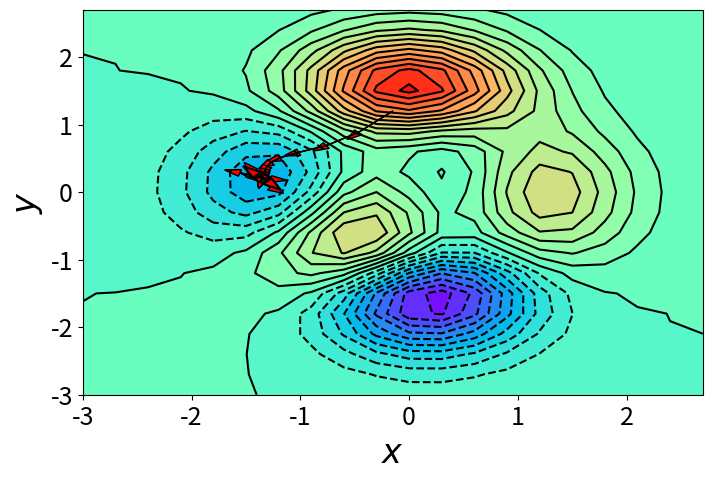

Recreate this plot in Python.
import numpy as np
import matplotlib.pyplot as plt

x = np.arange(-3,3,0.3)
y = np.arange(-3,3,0.3)
x,y = np.meshgrid(x,y)
levels = 24

# 3*(1-x)^2*exp(-(x^2)-(y+1)^2)-10*(x/5-x^3-y^5)*exp(-x^2-y^2)-1/3*exp(-(x+1)^2-y^2)
z = 3*(1-x)**2*np.exp(-x**2-(y+1)**2)-10*(x/5-x**3-y**5)*np.exp(-x**2-y**2)-1/3*np.exp(-(x+1)**2-y**2)

fig = plt.figure(figsize=(8,5))
plt.tick_params(labelsize=18)
plt.xlabel("$x$", fontsize=24)
plt.ylabel("$y$", fontsize=24)

plt.contourf(x,y,z,levels=levels,cmap="rainbow")
line = plt.contour(x,y,z,levels=levels,colors="k")

# x = np.random.uniform(-2,2)
# y = np.random.uniform(-2,2)
x = -0.15
y = 1.2

iterations = 10000###### Training loops
lr = 0.1###### Learning rate

S_x = 0
S_y = 0
beta = 0.9
episilon = 1e-6
for  i in range(iterations):
    pdx = (-6*x**3+12*x**2-6)*np.exp(-x**2-(y+1)**2)-(20*x*y**5+20*x**4-34*x**2+2)*np.exp(-x**2-y**2)+2/3*(x+1)*np.exp(-(x+1)**2-y**2)
    pdy = ((-6*x**2+12*x-6)*y-6*x**2+12*x-6)*np.exp(-x**2-(y+1)**2)-(20*y**6-50*y**4+20*x**3*y-4*x*y)*np.exp(-x**2-y**2)+2/3*y*np.exp(-(x+1)**2-y**2)
    
    S_x = beta*S_x + (1-beta)*(pdx**2)
    S_y = beta*S_y + (1-beta)*(pdy**2)
    
    ###### Revise the code and use different GD algorithm to reach the global optimum
    dx = (-lr*pdx)/(S_x+episilon)**0.5
    dy = (-lr*pdy)/(S_y+episilon)**0.5
    ###### Revise the code and use different GD algorithm to reach the global optimum
    
    plt.arrow(x, y, dx, dy, length_includes_head=False, head_width=0.1, fc='r', ec='k')
    x += dx
    y += dy


plt.show()